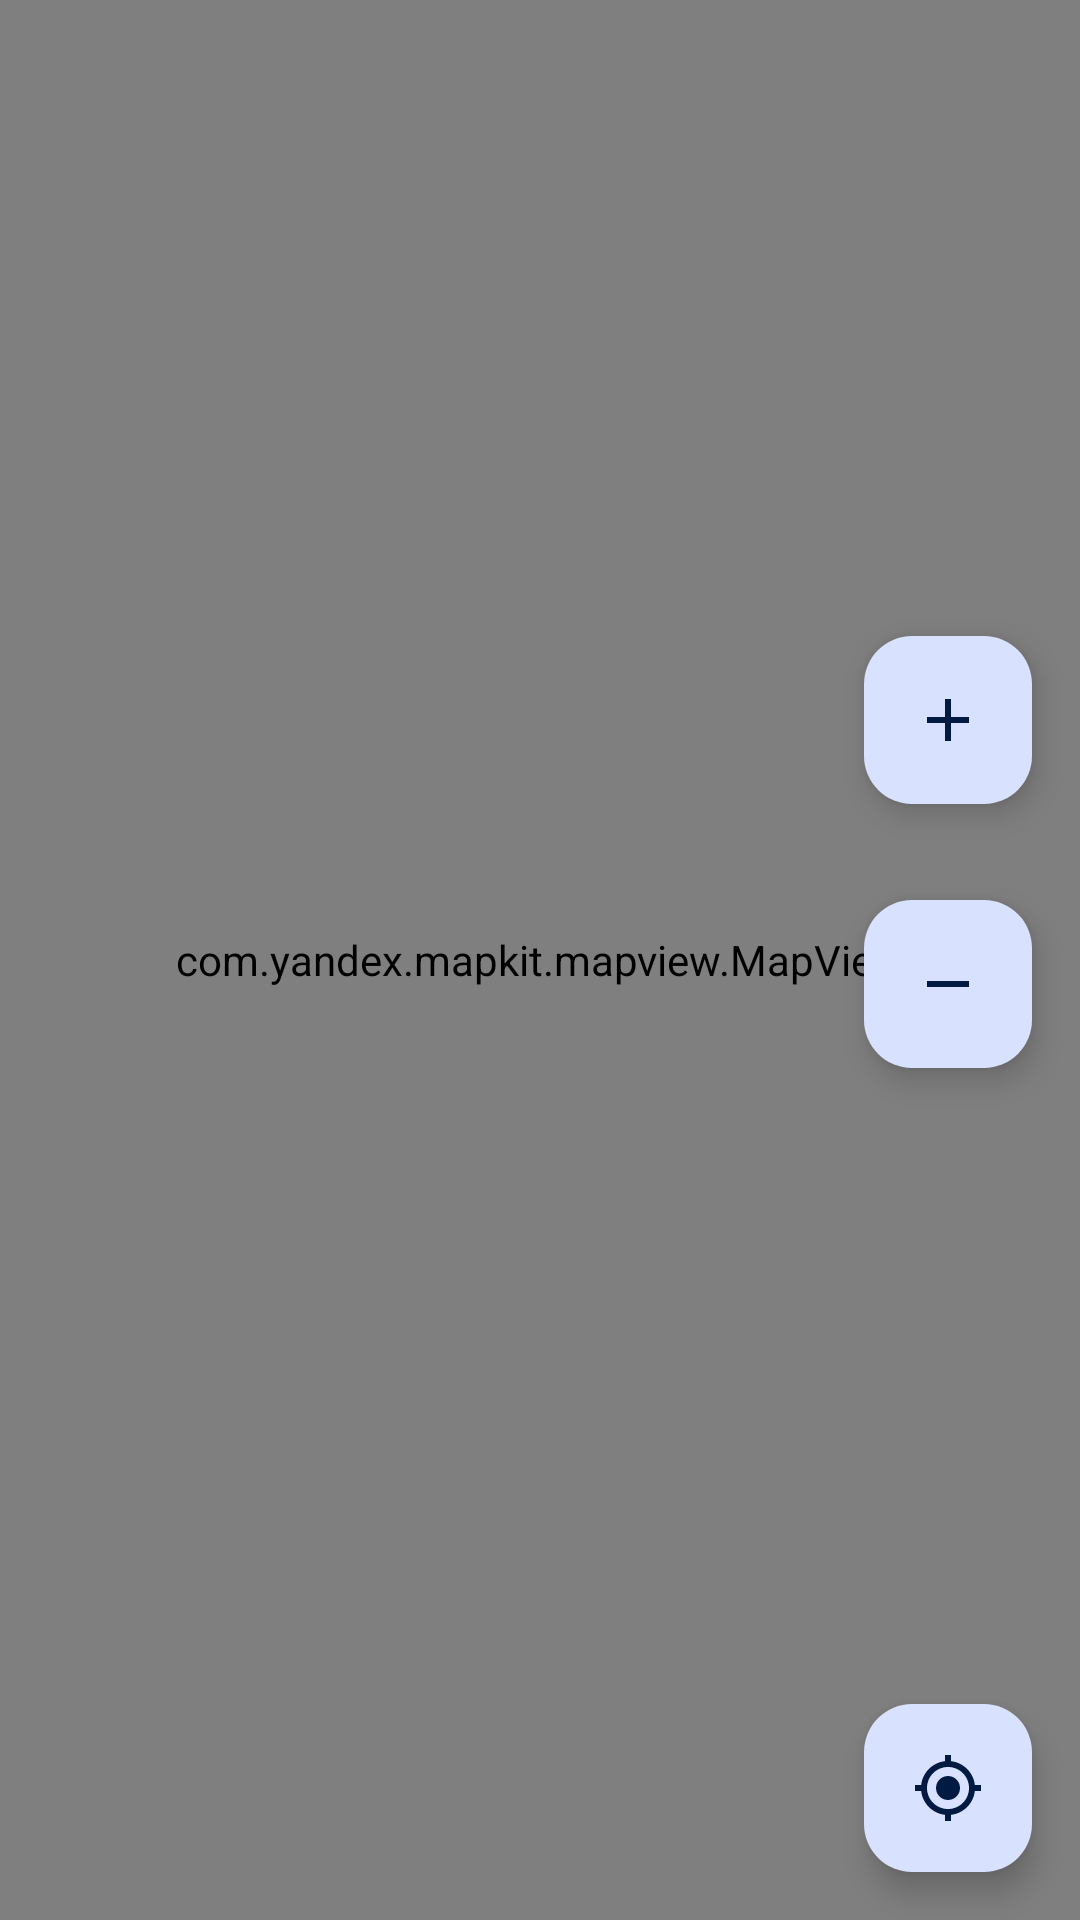

Layout XML and referenced resources for this Android screen:
<!-- AndroidManifest.xml: application theme Theme.YandMap -->
<!-- res/layout/fragment_map.xml -->
<?xml version="1.0" encoding="utf-8"?>
<androidx.constraintlayout.widget.ConstraintLayout xmlns:android="http://schemas.android.com/apk/res/android"
    xmlns:app="http://schemas.android.com/apk/res-auto"
    android:layout_width="match_parent"
    android:layout_height="match_parent">

    <com.yandex.mapkit.mapview.MapView
        android:id="@+id/map"
        android:layout_width="match_parent"
        android:layout_height="match_parent" />

    <com.google.android.material.floatingactionbutton.FloatingActionButton
        android:id="@+id/plus"
        android:layout_width="wrap_content"
        android:layout_height="wrap_content"
        android:layout_margin="16dp"
        app:layout_constraintBottom_toTopOf="@id/minus"
        app:layout_constraintEnd_toEndOf="parent"
        app:layout_constraintTop_toTopOf="parent"
        app:layout_constraintVertical_chainStyle="packed"
        app:srcCompat="@drawable/baseline_add_24" />

    <com.google.android.material.floatingactionbutton.FloatingActionButton
        android:id="@+id/minus"
        android:layout_width="wrap_content"
        android:layout_height="wrap_content"
        android:layout_margin="16dp"
        app:layout_constraintBottom_toTopOf="@id/location"
        app:layout_constraintEnd_toEndOf="parent"
        app:layout_constraintTop_toBottomOf="@id/plus"
        app:srcCompat="@drawable/baseline_remove_24" />

    <com.google.android.material.floatingactionbutton.FloatingActionButton
        android:id="@+id/location"
        android:layout_width="wrap_content"
        android:layout_height="wrap_content"
        android:layout_margin="16dp"
        app:layout_constraintBottom_toBottomOf="parent"
        app:layout_constraintEnd_toEndOf="parent"
        app:srcCompat="@drawable/baseline_my_location_24" />

</androidx.constraintlayout.widget.ConstraintLayout>
<!-- resources referenced by this layout -->
<resources>
  <!-- drawable baseline_add_24 (drawable) -->
  <vector android:height="24dp" android:tint="#022DFF"
      android:viewportHeight="24" android:viewportWidth="24"
      android:width="24dp" xmlns:android="http://schemas.android.com/apk/res/android">
      <path android:fillColor="@android:color/white" android:pathData="M19,13h-6v6h-2v-6H5v-2h6V5h2v6h6v2z"/>
  </vector>
  <!-- drawable baseline_my_location_24 (drawable) -->
  <vector android:height="24dp" android:tint="#022DFF"
      android:viewportHeight="24" android:viewportWidth="24"
      android:width="24dp" xmlns:android="http://schemas.android.com/apk/res/android">
      <path android:fillColor="@android:color/white" android:pathData="M12,8c-2.21,0 -4,1.79 -4,4s1.79,4 4,4 4,-1.79 4,-4 -1.79,-4 -4,-4zM20.94,11c-0.46,-4.17 -3.77,-7.48 -7.94,-7.94L13,1h-2v2.06C6.83,3.52 3.52,6.83 3.06,11L1,11v2h2.06c0.46,4.17 3.77,7.48 7.94,7.94L11,23h2v-2.06c4.17,-0.46 7.48,-3.77 7.94,-7.94L23,13v-2h-2.06zM12,19c-3.87,0 -7,-3.13 -7,-7s3.13,-7 7,-7 7,3.13 7,7 -3.13,7 -7,7z"/>
  </vector>
  <!-- drawable baseline_remove_24 (drawable) -->
  <vector android:height="24dp" android:tint="#022DFF"
      android:viewportHeight="24" android:viewportWidth="24"
      android:width="24dp" xmlns:android="http://schemas.android.com/apk/res/android">
      <path android:fillColor="@android:color/white" android:pathData="M19,13H5v-2h14v2z"/>
  </vector>
  <style name="Theme.YandMap" parent="Base.Theme.YandMap" />
  <style name="Base.Theme.YandMap" parent="Theme.Material3.DynamicColors.Light">
          
          
  
      </style>
</resources>
